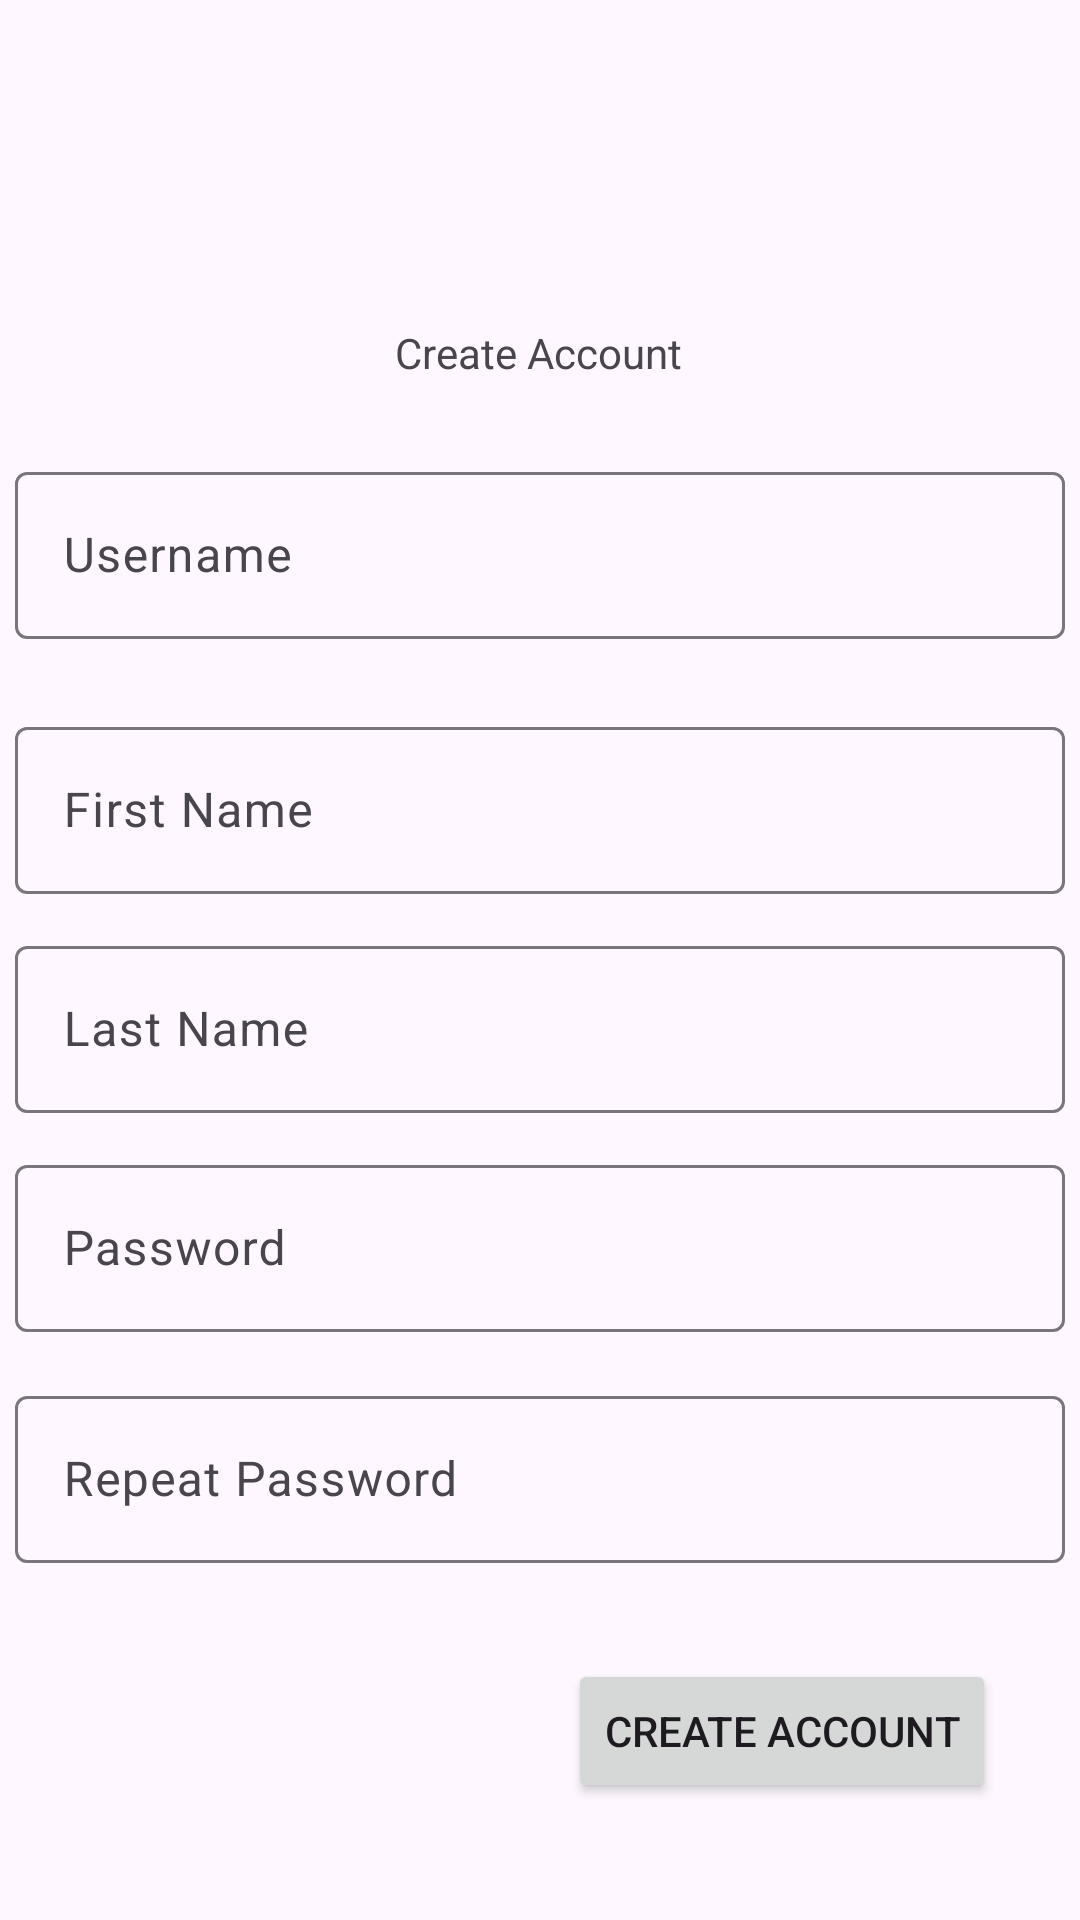

Layout XML and referenced resources for this Android screen:
<!-- AndroidManifest.xml: application theme Theme.ANMProject -->
<!-- res/layout/fragment_register.xml -->
<?xml version="1.0" encoding="utf-8"?>
<FrameLayout xmlns:android="http://schemas.android.com/apk/res/android"
    xmlns:app="http://schemas.android.com/apk/res-auto"
    xmlns:tools="http://schemas.android.com/tools"
    android:layout_width="match_parent"
    android:layout_height="match_parent"
    tools:context=".view.RegisterFragment">

    <androidx.constraintlayout.widget.ConstraintLayout
        android:layout_width="match_parent"
        android:layout_height="match_parent">

        <TextView
            android:id="@+id/textCreateAcc"
            android:layout_width="wrap_content"
            android:layout_height="wrap_content"
            android:layout_marginTop="108dp"
            android:text="Create Account"
            app:layout_constraintEnd_toEndOf="parent"
            app:layout_constraintHorizontal_bias="0.498"
            app:layout_constraintStart_toStartOf="parent"
            app:layout_constraintTop_toTopOf="parent" />

        <com.google.android.material.textfield.TextInputLayout
            android:id="@+id/textInputLayout3"
            android:layout_width="350dp"
            android:layout_height="wrap_content"
            android:layout_marginTop="152dp"
            app:layout_constraintEnd_toEndOf="parent"
            app:layout_constraintStart_toStartOf="parent"
            app:layout_constraintTop_toTopOf="parent">

            <com.google.android.material.textfield.TextInputEditText
                android:id="@+id/textUsername"
                android:layout_width="match_parent"
                android:layout_height="wrap_content"
                android:hint="Username" />
        </com.google.android.material.textfield.TextInputLayout>

        <com.google.android.material.textfield.TextInputLayout
            android:id="@+id/textInputLayout6"
            android:layout_width="350dp"
            android:layout_height="wrap_content"
            android:layout_marginTop="12dp"
            app:layout_constraintEnd_toEndOf="parent"
            app:layout_constraintStart_toStartOf="parent"
            app:layout_constraintTop_toBottomOf="@+id/textInputLayout5">

            <com.google.android.material.textfield.TextInputEditText
                android:id="@+id/textPassword"
                android:layout_width="match_parent"
                android:layout_height="wrap_content"
                android:hint="Password" />
        </com.google.android.material.textfield.TextInputLayout>

        <com.google.android.material.textfield.TextInputLayout
            android:id="@+id/textInputLayout4"
            android:layout_width="350dp"
            android:layout_height="wrap_content"
            android:layout_marginTop="24dp"
            app:layout_constraintEnd_toEndOf="parent"
            app:layout_constraintStart_toStartOf="parent"
            app:layout_constraintTop_toBottomOf="@+id/textInputLayout3">

            <com.google.android.material.textfield.TextInputEditText
                android:id="@+id/textFirstName"
                android:layout_width="match_parent"
                android:layout_height="wrap_content"
                android:hint="First Name" />
        </com.google.android.material.textfield.TextInputLayout>

        <com.google.android.material.textfield.TextInputLayout
            android:id="@+id/textInputLayout7"
            android:layout_width="350dp"
            android:layout_height="wrap_content"
            android:layout_marginTop="16dp"
            app:layout_constraintEnd_toEndOf="parent"
            app:layout_constraintStart_toStartOf="parent"
            app:layout_constraintTop_toBottomOf="@+id/textInputLayout6">

            <com.google.android.material.textfield.TextInputEditText
                android:id="@+id/textRepeatPassword"
                android:layout_width="match_parent"
                android:layout_height="wrap_content"
                android:hint="Repeat Password" />
        </com.google.android.material.textfield.TextInputLayout>

        <com.google.android.material.textfield.TextInputLayout
            android:id="@+id/textInputLayout5"
            android:layout_width="350dp"
            android:layout_height="wrap_content"
            android:layout_marginTop="12dp"
            app:layout_constraintEnd_toEndOf="parent"
            app:layout_constraintStart_toStartOf="parent"
            app:layout_constraintTop_toBottomOf="@+id/textInputLayout4">

            <com.google.android.material.textfield.TextInputEditText
                android:id="@+id/textLastName"
                android:layout_width="match_parent"
                android:layout_height="wrap_content"
                android:hint="Last Name" />
        </com.google.android.material.textfield.TextInputLayout>

        <Button
            android:id="@+id/buttonCreate"
            android:layout_width="wrap_content"
            android:layout_height="wrap_content"
            android:layout_marginTop="32dp"
            android:layout_marginEnd="28dp"
            android:text="Create Account"
            app:layout_constraintEnd_toEndOf="parent"
            app:layout_constraintTop_toBottomOf="@+id/textInputLayout7" />

    </androidx.constraintlayout.widget.ConstraintLayout>
</FrameLayout>
<!-- resources referenced by this layout -->
<resources>
  <style name="Theme.ANMProject" parent="Base.Theme.ANMProject" />
  <style name="Base.Theme.ANMProject" parent="Theme.Material3.DayNight.NoActionBar">
          
          
      </style>
</resources>
